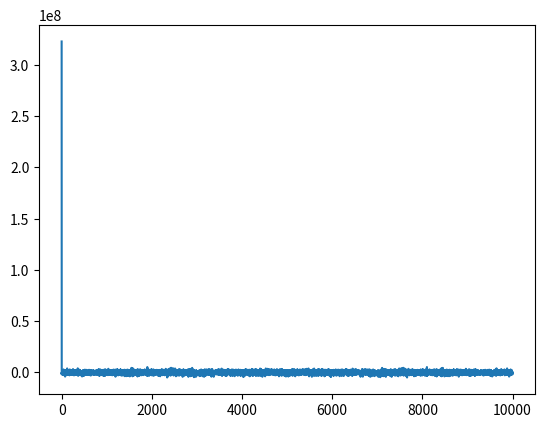

Generate this figure with matplotlib:
import numpy as np
import matplotlib.pyplot as plt

ar = np.random.randint(0,255,10000)
ar = np.random.normal(255,size=10000)
PN = np.random.randint(0,255,10000)
new_ar = ar * PN
arf = np.fft.fft(ar)
new_arf = np.fft.fft(new_ar)

#plt.plot(ar)
plt.plot(new_arf)
plt.show()
